3-way image classification set "data" from GitHub (Anshu-b/rover-mission-control); label vocabulary: carpet, soil, wood.

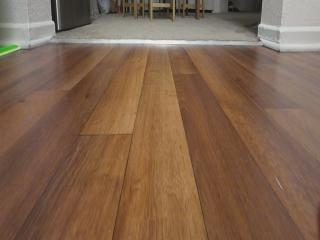
Label: wood

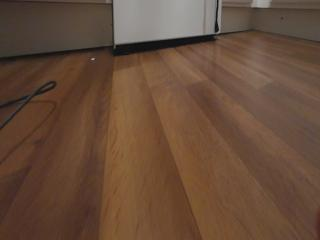
Label: wood

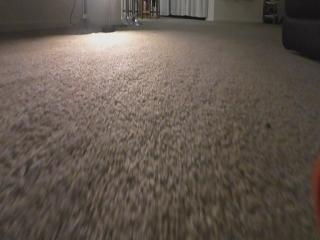
Label: carpet

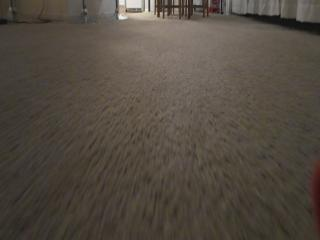
Label: carpet

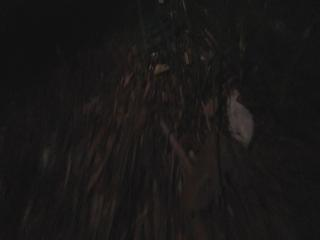
Label: soil

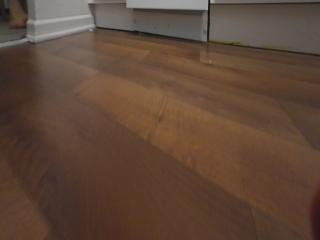
Label: wood
